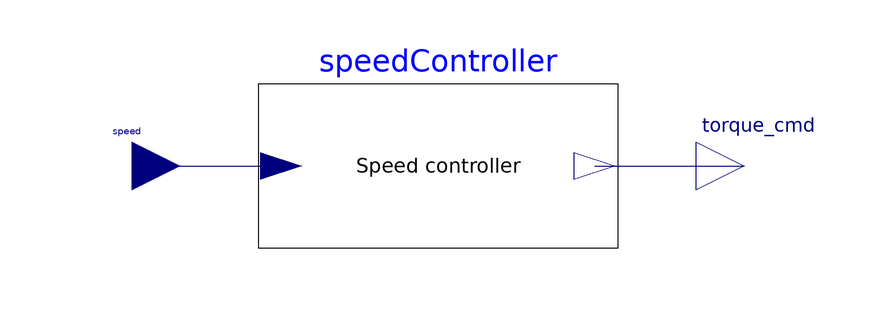

This picture is the connection diagram that the Modelica source below describes through its graphical annotations.

partial model VehicleControlUnit "Vehicle control unit"
      Modelica.Blocks.Interfaces.RealInput speed "signal port speed" annotation(Placement(transformation(origin={-21,0}, extent={{-8,-8},{8,8}})), __ArcLang(id="PN-VCU.speed"));
      Modelica.Blocks.Interfaces.RealOutput torque_cmd "signal port torque_cmd" annotation(Placement(transformation(origin={81,0}, extent={{-8,-8},{8,8}})), __ArcLang(id="PN-VCU.torque_cmd"));
      replaceable EVRangeSimulation.Behaviour.VehicleControlUnit.SpeedController speedController constrainedby EVRangeSimulation.Behaviour.VehicleControlUnit.SpeedController "Speed controller" annotation(Placement(transformation(origin={30,0}, extent={{-30,-13.7},{30,13.7}})), __ArcLang(id="BC-SPD"));
    equation
      connect(speed, speedController.speed) annotation(Line(points={{-21,0},{3.9,0}}, color={0,0,127}), __ArcLang(id="PL-SPEED-IN"));
      connect(speedController.torque_cmd, torque_cmd) annotation(Line(points={{56.1,0},{81,0}}, color={0,0,127}), __ArcLang(id="PL-TORQUE-OUT"));
      annotation(Icon(coordinateSystem(extent={{-30,-32},{90,32}}), graphics={Rectangle(extent={{-30,-32},{90,32}}, lineColor={0,0,0}, fillColor={255,255,255}, fillPattern=FillPattern.Solid), Text(extent={{2.4,-12.8},{57.6,12.8}}, textString="Vehicle control unit", textColor={0,0,0}), Text(extent={{-30,34},{90,48}}, textString="%name", textColor={0,0,255})}), Diagram(coordinateSystem(extent={{-30,-32},{90,32}})), Documentation(info="<html><p>Physical node 'Vehicle control unit' (PN-VCU).</p></html>"), __ArcLang(id="PN-VCU", kind="PhysicalNode"));
    end VehicleControlUnit;